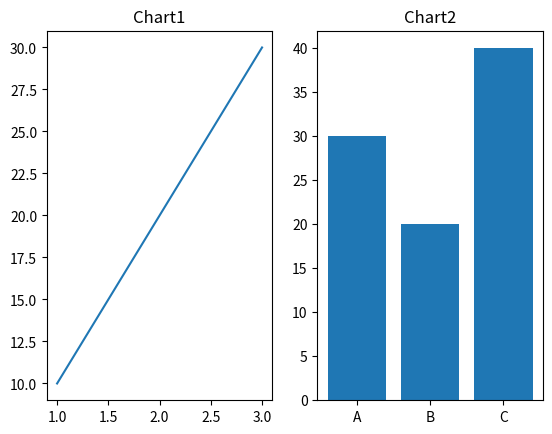

Here is the Python script that generated this plot:
import matplotlib.pyplot as plt
fig,ax=plt.subplots(1,2) # 1row, 2 columns\
ax[0].plot([1,2,3],[10,20,30])  # first chart
ax[0].set_title("Chart1")
ax[1].bar(["A","B","C"],[30,20,40])  # second chart
ax[1].set_title("Chart2")
plt.show()
